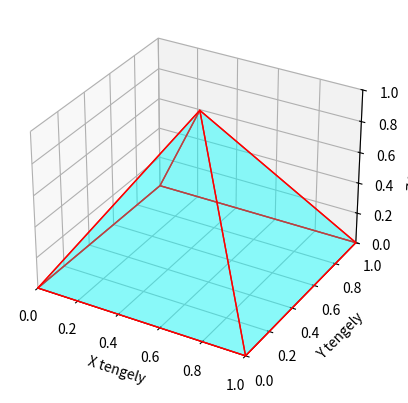

Write Python code to recreate this figure.
import numpy as np
import matplotlib.pyplot as plt
from mpl_toolkits.mplot3d.art3d import Poly3DCollection

# Gúla csúcsai
vertices = np.array([[0, 0, 0],  # A pont (0)
                     [1, 0, 0],  # B pont (1)
                     [1, 1, 0],  # C pont (2)
                     [0, 1, 0],  # D pont (3)
                     [0.5, 0.5, 1]])  # E pont, a gúla csúcsa (4)

# Gúla oldalai (háromszögek)
faces = [[vertices[0], vertices[1], vertices[4]],  # ABE
         [vertices[1], vertices[2], vertices[4]],  # BCE
         [vertices[2], vertices[3], vertices[4]],  # CDE
         [vertices[3], vertices[0], vertices[4]],  # DAE
         [vertices[0], vertices[1], vertices[2], vertices[3]]]  # ABCD (alap)

# 3D ábra létrehozása
fig = plt.figure()
ax = fig.add_subplot(111, projection='3d')

# Gúla oldalainak hozzáadása
ax.add_collection3d(Poly3DCollection(faces, facecolors='cyan', linewidths=1, edgecolors='r', alpha=.25))

# Tengelyek beállítása
ax.set_xlabel('X tengely')
ax.set_ylabel('Y tengely')
ax.set_zlabel('Z tengely')

# Tengelyhatárok beállítása
ax.set_xlim([0, 1])
ax.set_ylim([0, 1])
ax.set_zlim([0, 1])

# Megjelenítés
plt.show()